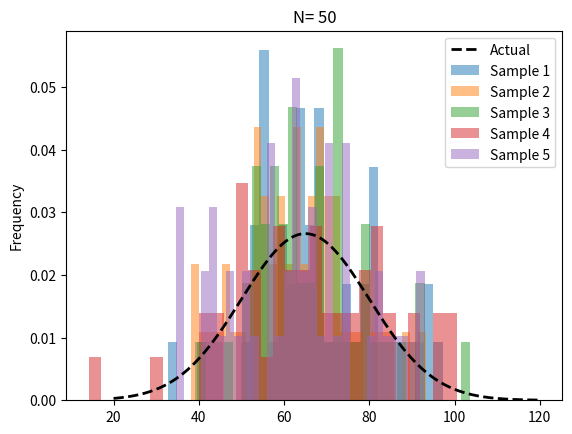
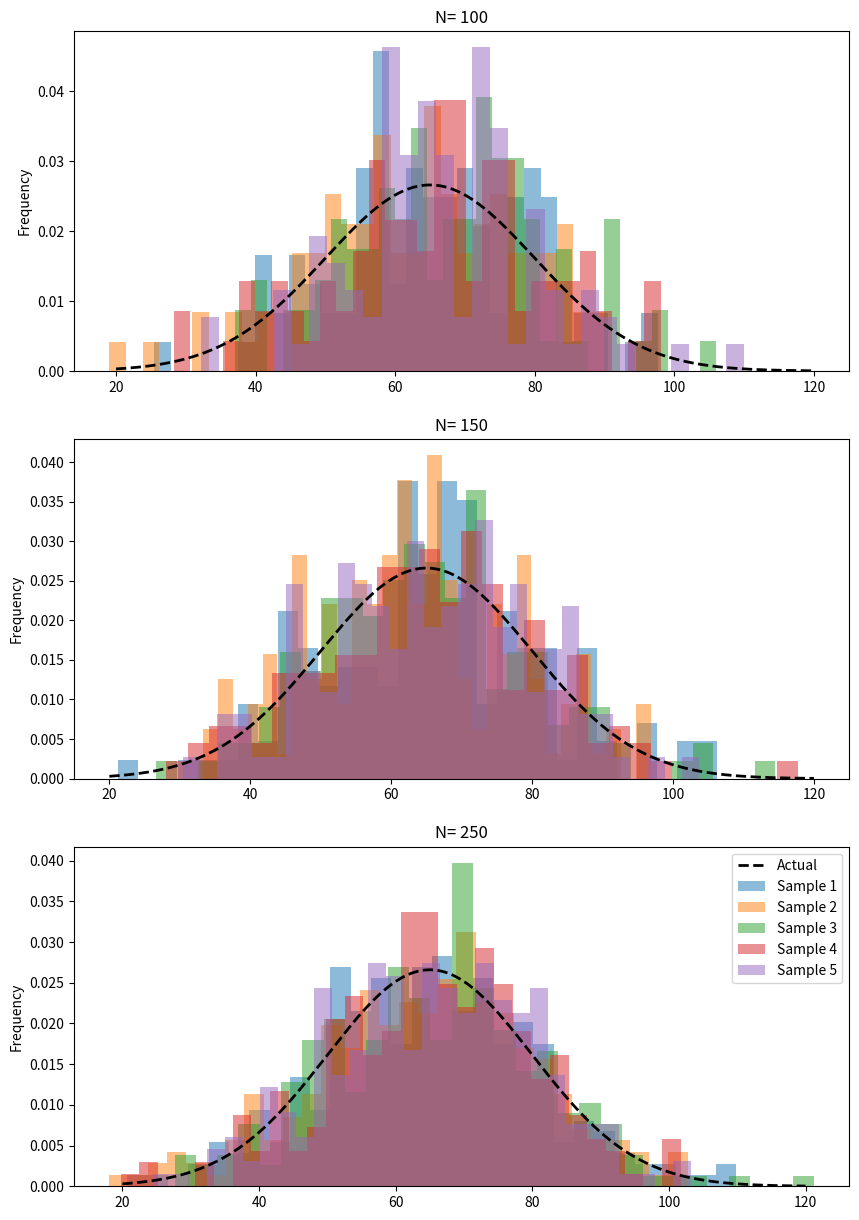

Here is the Python script that generated these plots, in order:
import matplotlib.pyplot as plt
import numpy as np
from scipy.stats import norm

def stats(sample):
    mean = np.mean(sample)
    std_dev = np.std(sample)
    return mean, std_dev

def plot(ax:plt.axes, sample, idx, n):
    ax.hist(sample, bins=30, density=True, alpha=0.5, label='Sample '+str(idx))
    ax.set_title(f'N= {n}')
    ax.set_ylabel('Frequency')


mean = 65
std_dev = 15

# initialise norm:
norm_dist = norm(loc=mean, scale=std_dev)

# part a:
sample_size = 50
def part_a(sample_size, ax):
    print('N: ', sample_size)
    samples = [norm_dist.rvs(size=sample_size) for i in range(5)]

    # plot actual:
    x = np.linspace(20, 120, 1000)
    ax.plot(x, norm_dist.pdf(x), 'k--', lw=2, label='Actual')


    for i, sample in enumerate(samples):
        print('Sample', i+1)
        mean, std_dev = stats(sample)
        print(f'\tSample Mean: {mean:.3f}')
        print(f'\tSample Standard Deviation: {std_dev:.3f}')
        plot(ax, sample, i+1, sample_size)

    plt.legend()

fig, ax = plt.subplots()
part_a(sample_size, ax)
plt.show()


# part b:
sample_sizes = [100, 150, 250]
fig, axis = plt.subplots(3, 1, figsize=(10, 15))
for i, sample_size in enumerate(sample_sizes):
    part_a(sample_size, axis[i])
    print('\n\n')
plt.show()

# part c:

# to be continued...